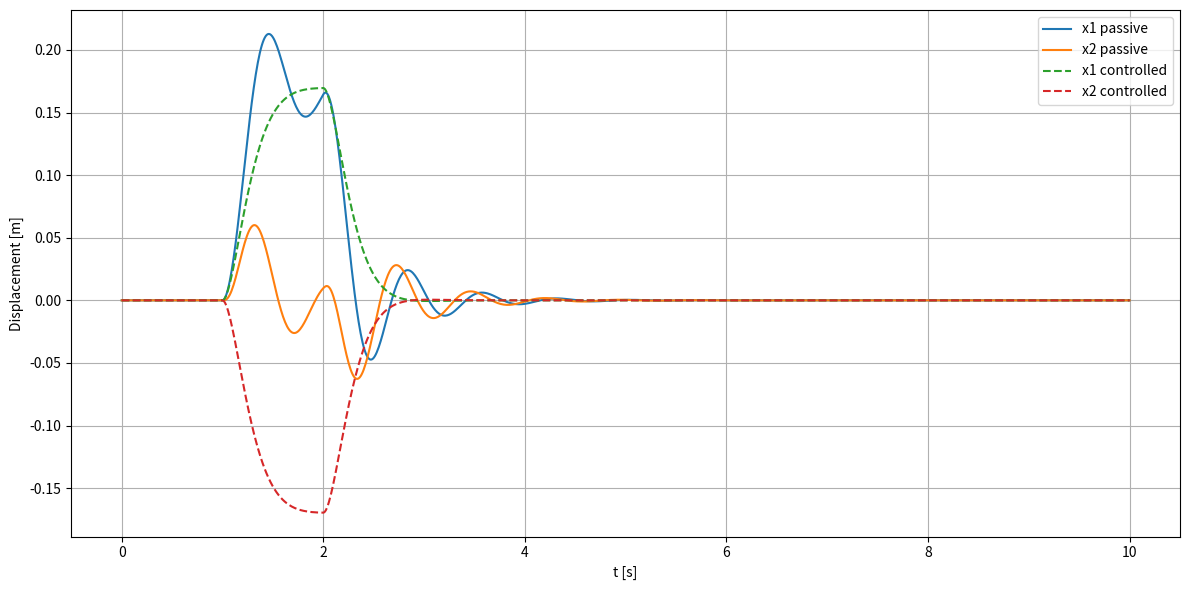
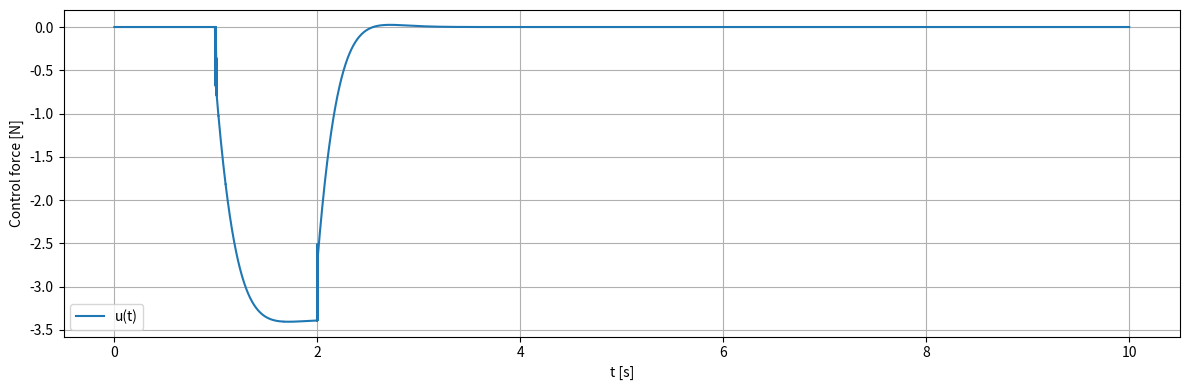

The matplotlib source for these figures, in order:
import numpy as np
import matplotlib.pyplot as plt
from scipy.integrate import solve_ivp


# -----------------------------
# Forcing (edit as you want)
# -----------------------------
def make_forcing(F0=10.0, w=10.0):
    # def F_ext(t):
    #     return F0 * np.sin(w * t)
    def F_ext(t):
        t0=1
        dt =1
        return F0 if (t0 <= t < t0 + dt) else 0.0
    return F_ext


# -----------------------------
# Simulation (passive + active)
# -----------------------------
def simulate_2dof_with_control(
    m1=1.0, m2=0.2,
    k1=80.0, k2=20.0,
    c1=0.8, c2=0.2,
    kc=30.0, cd=0.5,
    F0=2.0, w_forcing=8.0,
    w_track=25.0, zeta_track=1.2,   # controller aggressiveness
    u_max=100.0,                    # actuator saturation (N)
    t_end=15.0, max_step=1e-2,
    y0=(0.0, 0.0, 0.0, 0.0),
):
    """
    State y = [x1, x1d, x2, x2d]

    Your original RHS (passive):
      x1dd = (-k1*x1 - c1*x1d + cd*(x2d-x1d) + kc*(x2-x1) + F_ext(t)) / m1
      x2dd = (-k2*x2 - c2*x2d - cd*(x2d-x1d) - kc*(x2-x1)) / m2

    We add an active force u(t) applied to mass 2 (actuator to ground):
      x2dd = passive_terms/m2 + u/m2
    """

    F_ext = make_forcing(F0=F0, w=w_forcing)

    # store control history
    u_log_t = []
    u_log = []

    def clip(u):
        return np.clip(u, -u_max, u_max)

    def rhs_passive(t, y):
        x1, x1d, x2, x2d = y

        x1dd = (-k1 * x1 - c1 * x1d + cd * (x2d - x1d) + kc * (x2 - x1) + F_ext(t)) / m1
        x2dd = (-k2 * x2 - c2 * x2d - cd * (x2d - x1d) - kc * (x2 - x1)) / m2

        return [x1d, x1dd, x2d, x2dd]

    def rhs_controlled(t, y):
        x1, x1d, x2, x2d = y

        # "model" accelerations without control (these are exactly your RHS terms)
        x1dd = (-k1 * x1 - c1 * x1d + cd * (x2d - x1d) + kc * (x2 - x1) + F_ext(t)) / m1
        x2dd_passive = (-k2 * x2 - c2 * x2d - cd * (x2d - x1d) - kc * (x2 - x1)) / m2

        # enforce anti-phase: x2 ~= -x1  <=>  e = x2 + x1 -> 0
        e = x2 + x1
        ed = x2d + x1d

        # desired x2 acceleration so that: e_dd + 2*zeta*w*e_d + w^2*e = 0
        x2dd_des = -x1dd - 2.0 * zeta_track * w_track * ed - (w_track ** 2) * e

        # plant: x2dd = x2dd_passive + u/m2  =>  u = m2*(x2dd_des - x2dd_passive)
        u = m2 * (x2dd_des - x2dd_passive)
        u = float(clip(u))

        # log u
        u_log_t.append(t)
        u_log.append(u)

        x2dd = x2dd_passive + u / m2

        return [x1d, x1dd, x2d, x2dd]

    # run both simulations (passive vs controlled)
    sol_passive = solve_ivp(
        rhs_passive, (0.0, t_end), y0,
        max_step=max_step, rtol=1e-7, atol=1e-9
    )

    sol_controlled = solve_ivp(
        rhs_controlled, (0.0, t_end), y0,
        max_step=max_step, rtol=1e-7, atol=1e-9
    )

    u_log_t = np.array(u_log_t)
    u_log = np.array(u_log)

    return sol_passive, sol_controlled, (u_log_t, u_log)


# -----------------------------
# Run + plots
# -----------------------------
if __name__ == "__main__":
    sol0, sol1, (tu, u) = simulate_2dof_with_control(
        # edit parameters here
        m1=.3, m2=0.1,
        k1=11.83, k2=20.0,
        c1=0.11, c2=0.05,
        kc=0.0, cd=1.6,
        F0=2.0, w_forcing=8.0,
        w_track=25.0, zeta_track=1.2,
        u_max=10.0,
        t_end=10.0,
        y0=(0.0, 0.0, 0.0, 0.0),
    )

    # unpack
    t0 = sol0.t
    x1_0, x1d_0, x2_0, x2d_0 = sol0.y

    t1 = sol1.t
    x1_1, x1d_1, x2_1, x2d_1 = sol1.y

    # velocities (like your plot)
    plt.figure(figsize=(12, 6))
    plt.plot(t0, x1_0, label="x1 passive")
    plt.plot(t0, x2_0, label="x2 passive")
    plt.plot(t1, x1_1, "--", label="x1 controlled")
    plt.plot(t1, x2_1, "--", label="x2 controlled")
    plt.xlabel("t [s]")
    plt.ylabel("Displacement [m]")
    plt.grid(True)
    plt.legend()
    plt.tight_layout()
    plt.show()

    # # displacements (to see anti-phase clearly)
    # plt.figure(figsize=(12, 6))
    # plt.plot(t1, x1_1, label="x1 controlled")
    # plt.plot(t1, x2_1, label="x2 controlled")
    # plt.xlabel("t [s]")
    # plt.ylabel("Displacement [m]")
    # plt.grid(True)
    # plt.legend()
    # plt.tight_layout()
    # plt.show()

    # control force
    plt.figure(figsize=(12, 4))
    plt.plot(tu, u, label="u(t)")
    plt.xlabel("t [s]")
    plt.ylabel("Control force [N]")
    plt.grid(True)
    plt.legend()
    plt.tight_layout()
    plt.show()
